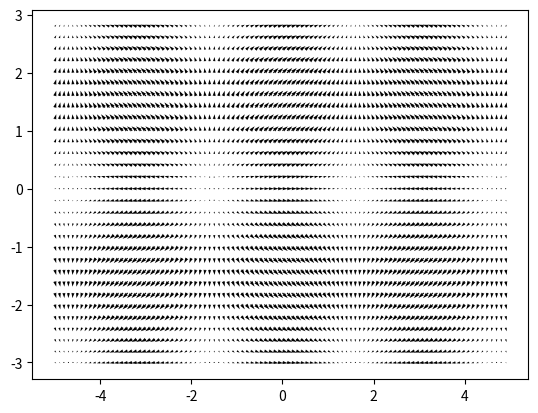

The script that saved this image: (Note: this script raises an exception after producing the figure.)
import matplotlib.pyplot as plt
import numpy as np
import sys

MinX = -5
MaxX = 5
MinY = -3
MaxY = 3

fig, ax = plt.subplots( nrows=1, ncols=1 )  # create figure & 1 axis

X, Y = np.meshgrid(np.arange(MinX, MaxX, .1), np.arange(MinY, MaxY, .2))
U = np.cos(X)
V = np.sin(Y)

ax.quiver(X, Y, U, V)

print(f'../comparison/img/{sys.argv[1]}_matplotlib.png')
sys.stdout.flush()

fig.savefig(f'../comparison/img/{sys.argv[1]}_matplotlib.png')   # save the figure to file
plt.close(fig)
